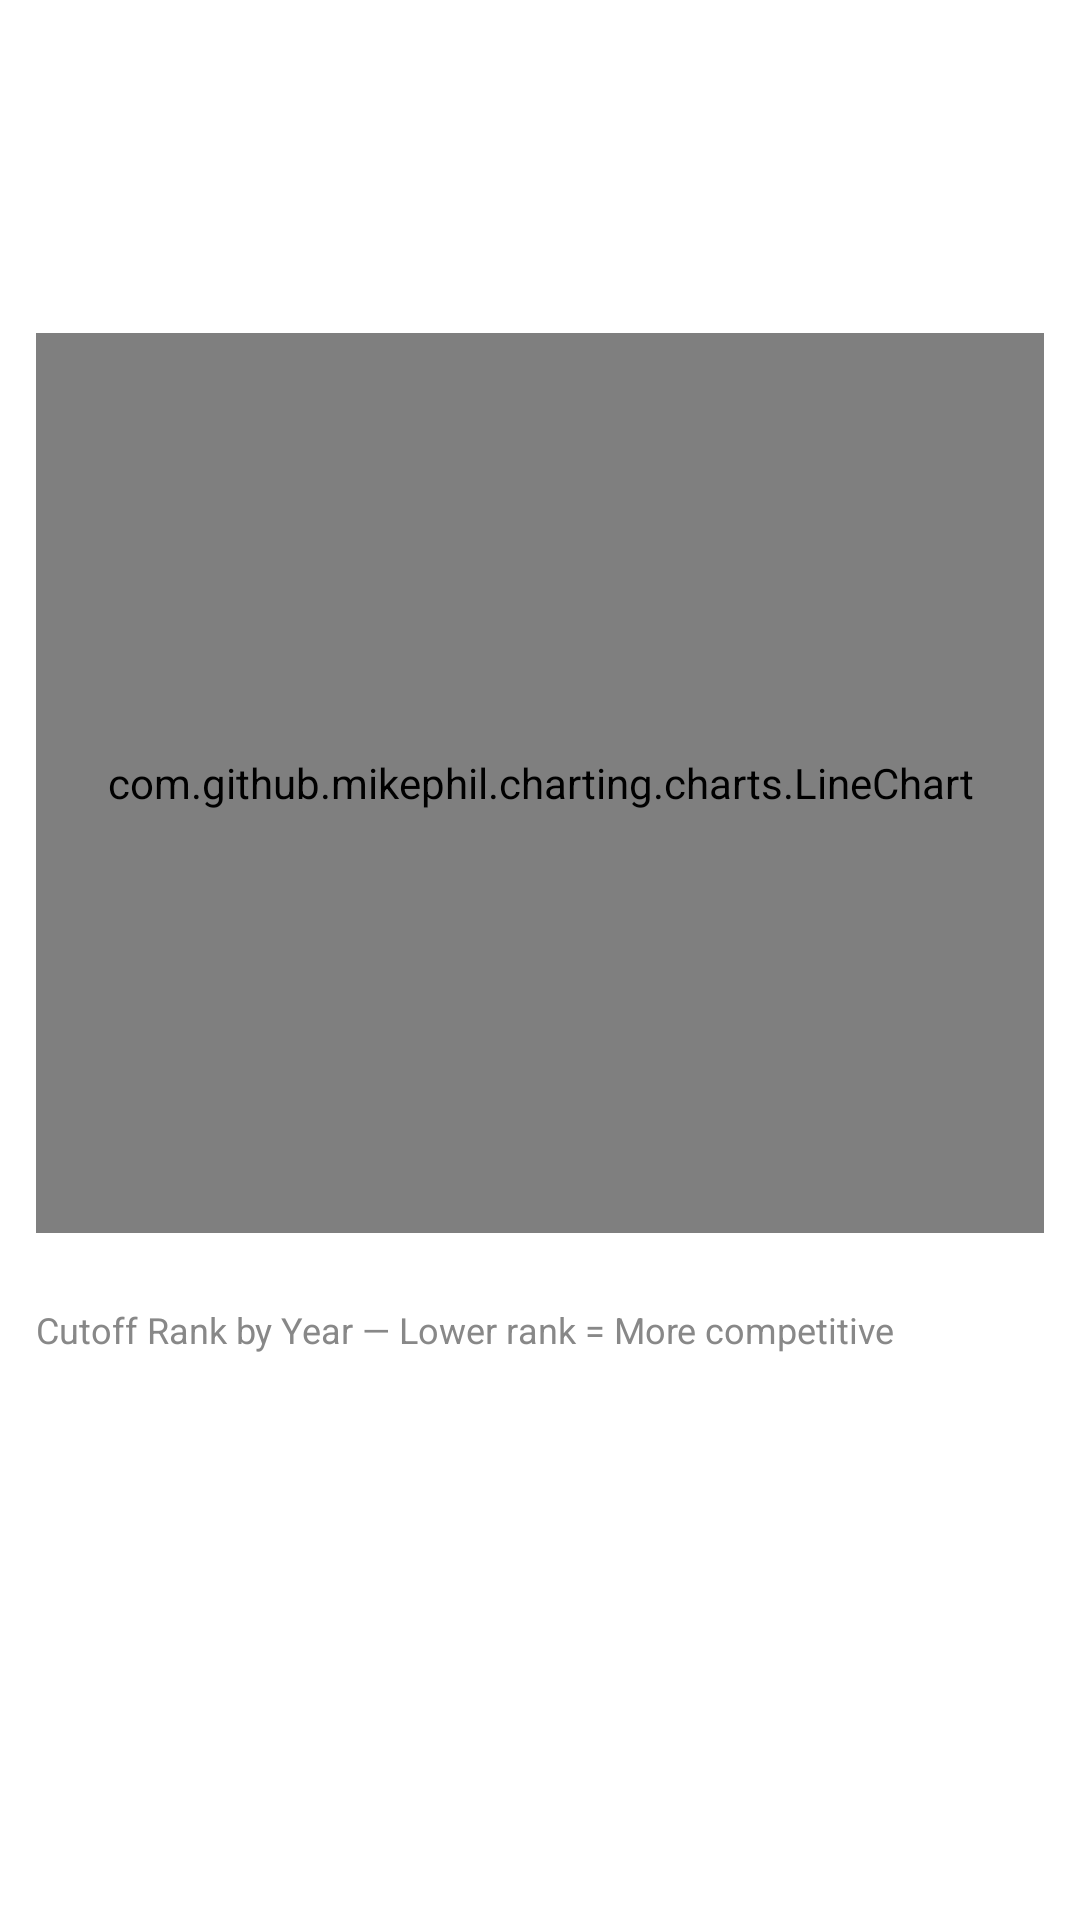

Android layout source for this screen:
<!-- AndroidManifest.xml: application theme Theme.AdmissionCounsellor -->
<!-- res/layout/fragment_cutoff_chart.xml -->
<?xml version="1.0" encoding="utf-8"?>
<LinearLayout xmlns:android="http://schemas.android.com/apk/res/android"
    android:layout_width="match_parent"
    android:layout_height="match_parent"
    android:orientation="vertical">

    <com.google.android.material.appbar.MaterialToolbar
        android:id="@+id/toolbar"
        android:layout_width="match_parent"
        android:layout_height="?attr/actionBarSize"
        android:navigationIcon="@drawable/ic_back"
        android:title="Cutoff Trends"/>

    <ProgressBar
        android:id="@+id/progress_bar"
        android:layout_width="wrap_content"
        android:layout_height="wrap_content"
        android:layout_gravity="center"
        android:visibility="gone"/>

    <TextView
        android:id="@+id/tv_subtitle"
        android:layout_width="match_parent"
        android:layout_height="wrap_content"
        android:padding="12dp"
        android:textStyle="bold"
        android:textColor="#1976D2"/>

    <com.github.mikephil.charting.charts.LineChart
        android:id="@+id/line_chart"
        android:layout_width="match_parent"
        android:layout_height="300dp"
        android:layout_margin="12dp"/>

    <TextView
        android:layout_width="match_parent"
        android:layout_height="wrap_content"
        android:text="Cutoff Rank by Year — Lower rank = More competitive"
        android:textColor="#888888"
        android:textSize="12sp"
        android:padding="12dp"/>

</LinearLayout>
<!-- resources referenced by this layout -->
<resources>
  <style name="Theme.AdmissionCounsellor" parent="Theme.MaterialComponents.Light.NoActionBar">
          <item name="colorPrimary">#1565C0</item>
          <item name="colorPrimaryVariant">#0D47A1</item>
          <item name="colorOnPrimary">#FFFFFF</item>
          <item name="colorSecondary">#FF6F00</item>
          <item name="android:statusBarColor">#1565C0</item>
      </style>
</resources>
